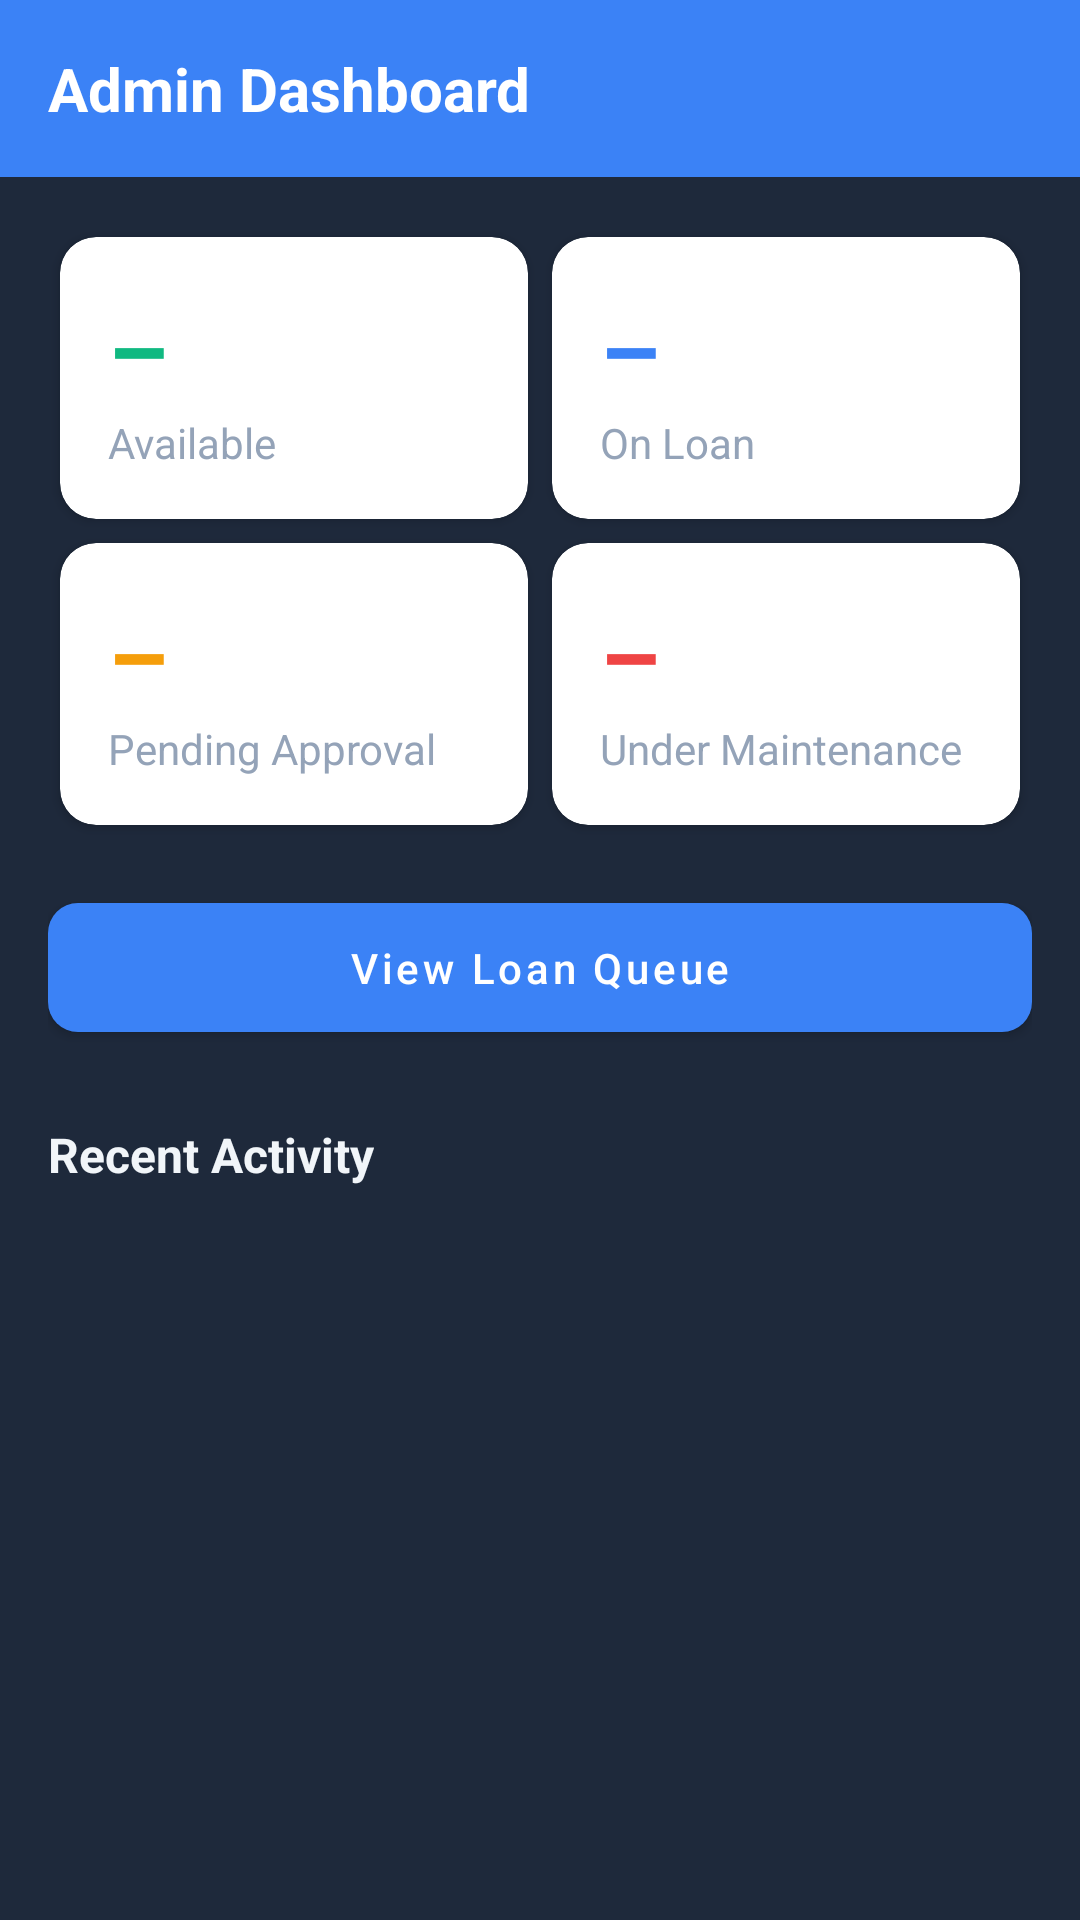

Layout XML and referenced resources for this Android screen:
<!-- AndroidManifest.xml: application theme Theme.TechTrack -->
<!-- res/layout/fragment_admin_dashboard.xml -->
<?xml version="1.0" encoding="utf-8"?>
<LinearLayout xmlns:android="http://schemas.android.com/apk/res/android"
    xmlns:app="http://schemas.android.com/apk/res-auto"
    android:layout_width="match_parent"
    android:layout_height="match_parent"
    android:orientation="vertical"
    android:background="@color/background">

    <TextView
        android:layout_width="match_parent"
        android:layout_height="wrap_content"
        android:text="Admin Dashboard"
        android:textSize="20sp"
        android:textStyle="bold"
        android:textColor="@color/on_primary"
        android:background="@color/primary"
        android:padding="16dp" />

    <ScrollView
        android:layout_width="match_parent"
        android:layout_height="0dp"
        android:layout_weight="1">

        <LinearLayout
            android:layout_width="match_parent"
            android:layout_height="wrap_content"
            android:orientation="vertical"
            android:padding="16dp">

            <ProgressBar
                android:id="@+id/progressBar"
                android:layout_width="wrap_content"
                android:layout_height="wrap_content"
                android:layout_gravity="center_horizontal"
                android:visibility="gone" />

            <GridLayout
                android:id="@+id/statsGrid"
                android:layout_width="match_parent"
                android:layout_height="wrap_content"
                android:columnCount="2"
                android:rowCount="2"
                android:useDefaultMargins="true">

                <androidx.cardview.widget.CardView
                    android:layout_width="0dp"
                    android:layout_height="wrap_content"
                    android:layout_columnWeight="1"
                    android:layout_margin="4dp"
                    app:cardCornerRadius="12dp"
                    app:cardElevation="2dp"
>
                    <LinearLayout android:layout_width="match_parent" android:layout_height="wrap_content"
                        android:orientation="vertical" android:padding="16dp">
                        <TextView android:id="@+id/tvAvailableCount" android:layout_width="wrap_content"
                            android:layout_height="wrap_content" android:textSize="32sp"
                            android:textStyle="bold" android:textColor="@color/success" android:text="–" />
                        <TextView android:layout_width="wrap_content" android:layout_height="wrap_content"
                            android:text="@string/label_available" android:textColor="@color/text_secondary" />
                    </LinearLayout>
                </androidx.cardview.widget.CardView>

                <androidx.cardview.widget.CardView
                    android:layout_width="0dp"
                    android:layout_height="wrap_content"
                    android:layout_columnWeight="1"
                    android:layout_margin="4dp"
                    app:cardCornerRadius="12dp"
                    app:cardElevation="2dp"
>
                    <LinearLayout android:layout_width="match_parent" android:layout_height="wrap_content"
                        android:orientation="vertical" android:padding="16dp">
                        <TextView android:id="@+id/tvOnLoanCount" android:layout_width="wrap_content"
                            android:layout_height="wrap_content" android:textSize="32sp"
                            android:textStyle="bold" android:textColor="@color/primary" android:text="–" />
                        <TextView android:layout_width="wrap_content" android:layout_height="wrap_content"
                            android:text="@string/label_on_loan" android:textColor="@color/text_secondary" />
                    </LinearLayout>
                </androidx.cardview.widget.CardView>

                <androidx.cardview.widget.CardView
                    android:layout_width="0dp"
                    android:layout_height="wrap_content"
                    android:layout_columnWeight="1"
                    android:layout_margin="4dp"
                    app:cardCornerRadius="12dp"
                    app:cardElevation="2dp"
>
                    <LinearLayout android:layout_width="match_parent" android:layout_height="wrap_content"
                        android:orientation="vertical" android:padding="16dp">
                        <TextView android:id="@+id/tvPendingCount" android:layout_width="wrap_content"
                            android:layout_height="wrap_content" android:textSize="32sp"
                            android:textStyle="bold" android:textColor="@color/warning" android:text="–" />
                        <TextView android:layout_width="wrap_content" android:layout_height="wrap_content"
                            android:text="@string/label_pending" android:textColor="@color/text_secondary" />
                    </LinearLayout>
                </androidx.cardview.widget.CardView>

                <androidx.cardview.widget.CardView
                    android:layout_width="0dp"
                    android:layout_height="wrap_content"
                    android:layout_columnWeight="1"
                    android:layout_margin="4dp"
                    app:cardCornerRadius="12dp"
                    app:cardElevation="2dp"
>
                    <LinearLayout android:layout_width="match_parent" android:layout_height="wrap_content"
                        android:orientation="vertical" android:padding="16dp">
                        <TextView android:id="@+id/tvMaintenanceCount" android:layout_width="wrap_content"
                            android:layout_height="wrap_content" android:textSize="32sp"
                            android:textStyle="bold" android:textColor="@color/error" android:text="–" />
                        <TextView android:layout_width="wrap_content" android:layout_height="wrap_content"
                            android:text="@string/label_maintenance" android:textColor="@color/text_secondary" />
                    </LinearLayout>
                </androidx.cardview.widget.CardView>
            </GridLayout>

            <com.google.android.material.button.MaterialButton
                android:id="@+id/btnViewLoanQueue"
                style="@style/Widget.TechTrack.Button"
                android:layout_width="match_parent"
                android:layout_height="wrap_content"
                android:layout_marginTop="16dp"
                android:text="@string/btn_view_loan_queue" />

            <TextView
                android:layout_width="wrap_content"
                android:layout_height="wrap_content"
                android:text="@string/recent_activity"
                android:textSize="16sp"
                android:textStyle="bold"
                android:textColor="@color/text_primary"
                android:layout_marginTop="24dp"
                android:layout_marginBottom="8dp" />

            <androidx.recyclerview.widget.RecyclerView
                android:id="@+id/recyclerRecentLoans"
                android:layout_width="match_parent"
                android:layout_height="wrap_content"
                android:nestedScrollingEnabled="false" />

        </LinearLayout>
    </ScrollView>
</LinearLayout>
<!-- resources referenced by this layout -->
<resources>
  <color name="background">#1E293B</color>
  <color name="error">#EF4444</color>
  <color name="on_primary">#FFFFFF</color>
  <color name="primary">#3B82F6</color>
  <color name="success">#10B981</color>
  <color name="text_primary">#F1F5F9</color>
  <color name="text_secondary">#94A3B8</color>
  <color name="warning">#F59E0B</color>
  <string name="btn_view_loan_queue">View Loan Queue</string>
  <string name="label_available">Available</string>
  <string name="label_maintenance">Under Maintenance</string>
  <string name="label_on_loan">On Loan</string>
  <string name="label_pending">Pending Approval</string>
  <string name="recent_activity">Recent Activity</string>
  <style name="Widget.TechTrack.Button" parent="Widget.MaterialComponents.Button">
          <item name="android:textAllCaps">false</item>
          <item name="android:paddingTop">12dp</item>
          <item name="android:paddingBottom">12dp</item>
          <item name="cornerRadius">10dp</item>
          <item name="backgroundTint">@color/primary</item>
      </style>
  <style name="Theme.TechTrack" parent="Theme.MaterialComponents.DayNight.NoActionBar">
          <item name="colorPrimary">@color/primary</item>
          <item name="colorPrimaryDark">@color/primary_dark</item>
          <item name="colorAccent">@color/secondary</item>
          <item name="colorSurface">@color/surface</item>
          <item name="colorOnSurface">@color/text_primary</item>
          <item name="android:colorBackground">@color/background</item>
          <item name="android:windowBackground">@color/background</item>
          <item name="android:statusBarColor">@color/surface2</item>
          <item name="android:navigationBarColor">@color/surface2</item>
          <item name="android:textColor">@color/text_primary</item>
          <item name="windowActionBar">false</item>
          <item name="windowNoTitle">true</item>
          <item name="alertDialogTheme">@style/Theme.TechTrack.Dialog</item>
          <item name="materialAlertDialogTheme">@style/Theme.TechTrack.Dialog</item>
          <item name="textInputStyle">@style/Widget.TechTrack.TextInputLayout</item>
      </style>
  <color name="primary_dark">#2563EB</color>
  <color name="secondary">#10B981</color>
  <color name="surface">#334155</color>
  <color name="surface2">#283447</color>
  <style name="Theme.TechTrack.Dialog" parent="ThemeOverlay.MaterialComponents.MaterialAlertDialog">
          <item name="colorSurface">@color/surface</item>
          <item name="colorOnSurface">@color/text_primary</item>
          <item name="android:colorBackground">@color/surface</item>
          <item name="android:textColor">@color/text_primary</item>
          <item name="colorPrimary">@color/primary</item>
      </style>
  <style name="Widget.TechTrack.TextInputLayout" parent="Widget.MaterialComponents.TextInputLayout.OutlinedBox">
          <item name="boxCornerRadiusTopStart">10dp</item>
          <item name="boxCornerRadiusTopEnd">10dp</item>
          <item name="boxCornerRadiusBottomStart">10dp</item>
          <item name="boxCornerRadiusBottomEnd">10dp</item>
          <item name="boxBackgroundColor">@color/surface2</item>
          <item name="boxStrokeColor">@color/border</item>
          <item name="hintTextColor">@color/text_secondary</item>
          <item name="android:textColorHint">@color/text_secondary</item>
      </style>
  <color name="border">#283447</color>
</resources>
